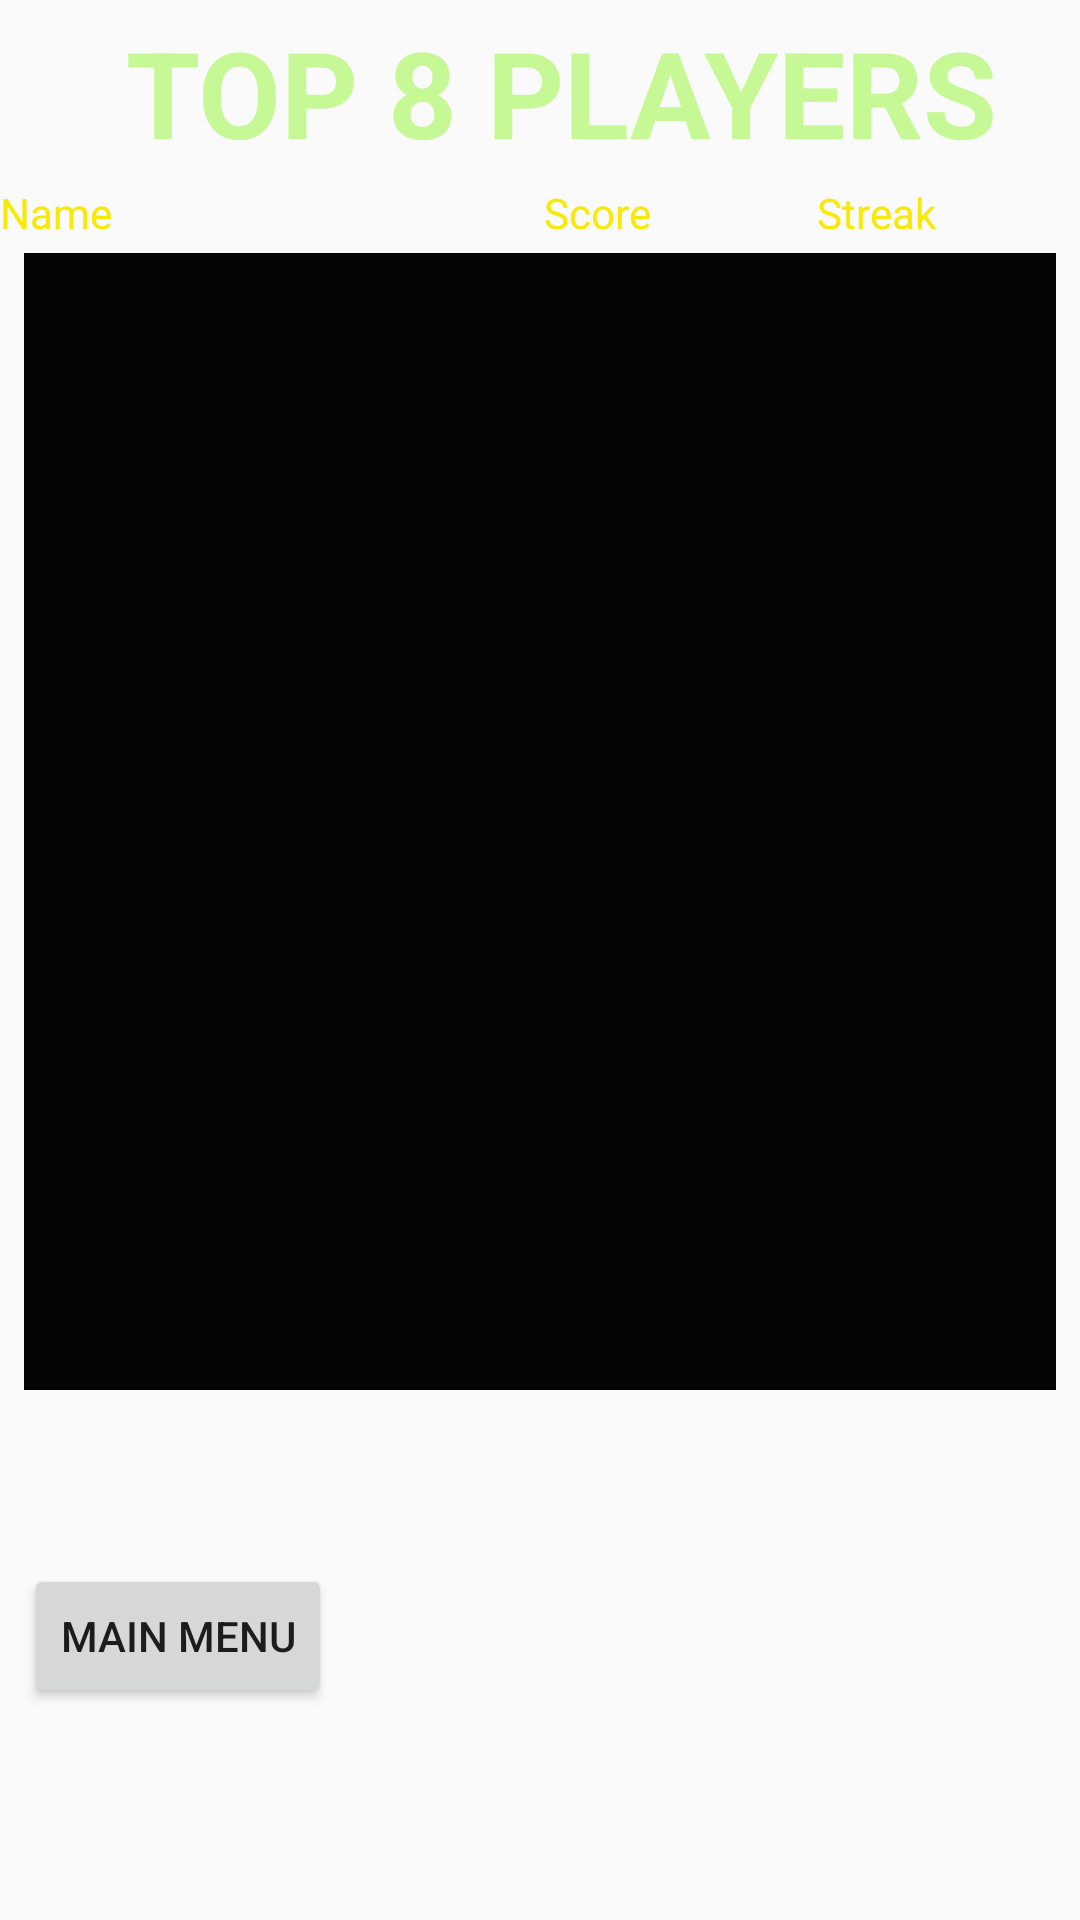

Layout XML and referenced resources for this Android screen:
<!-- AndroidManifest.xml: application theme AppTheme -->
<!-- res/layout/activity_leaderboard.xml -->
<?xml version="1.0" encoding="utf-8"?>

<android.support.constraint.ConstraintLayout xmlns:android="http://schemas.android.com/apk/res/android"
    xmlns:app="http://schemas.android.com/apk/res-auto"
    xmlns:tools="http://schemas.android.com/tools"
    android:layout_width="match_parent"
    android:layout_height="match_parent"
    android:background="@drawable/bg3"
    tools:context=".LeaderboardActivity">

    <TextView
        android:id="@+id/textView11"
        android:layout_width="wrap_content"
        android:layout_height="15dp"
        android:layout_marginStart="144dp"
        android:layout_marginLeft="144dp"
        android:layout_marginTop="4dp"
        android:text="Score"
        android:textColor="#f9e907"
        app:layout_constraintStart_toEndOf="@+id/textView8"
        app:layout_constraintTop_toBottomOf="@+id/textView7" />

    <TextView
        android:id="@+id/textView12"
        android:layout_width="wrap_content"
        android:layout_height="15dp"
        android:layout_marginTop="4dp"
        android:layout_marginEnd="48dp"
        android:layout_marginRight="48dp"
        android:text="Streak"
        android:textColor="#f9e907"
        app:layout_constraintEnd_toEndOf="parent"
        app:layout_constraintTop_toBottomOf="@+id/textView7" />

    <TextView
        android:id="@+id/textView8"
        android:layout_width="wrap_content"
        android:layout_height="15dp"
        android:layout_marginStart="5dp"
        android:layout_marginLeft="32dp"
        android:layout_marginTop="4dp"
        android:text="Name"
        android:textColor="#f9e907"
        app:layout_constraintStart_toEndOf="@+id/scoreEditText"
        app:layout_constraintTop_toBottomOf="@+id/textView7" />

    <TextView
        android:id="@+id/textView7"
        android:layout_width="wrap_content"
        android:layout_height="wrap_content"
        android:layout_marginStart="8dp"
        android:layout_marginLeft="8dp"
        android:layout_marginTop="4dp"
        android:layout_marginEnd="8dp"
        android:layout_marginRight="8dp"
        android:text="TOP 8 PLAYERS"
        android:textColor="#c6f895"
        android:textSize="40sp"
        android:textStyle="bold"
        app:layout_constraintEnd_toEndOf="parent"
        app:layout_constraintHorizontal_bias="0.636"
        app:layout_constraintStart_toStartOf="parent"
        app:layout_constraintTop_toTopOf="parent" />

    <LinearLayout
        android:id="@+id/leaderboardLayout"
        android:layout_width="0dp"
        android:layout_height="379dp"
        android:layout_marginStart="8dp"
        android:layout_marginLeft="8dp"
        android:layout_marginTop="8dp"
        android:layout_marginEnd="8dp"
        android:layout_marginRight="8dp"
        android:background="#050505"
        android:orientation="vertical"
        android:visibility="visible"
        app:layout_constraintEnd_toEndOf="parent"
        app:layout_constraintHorizontal_bias="0.0"
        app:layout_constraintStart_toStartOf="parent"
        app:layout_constraintTop_toBottomOf="@+id/textView8"></LinearLayout>

    <Button
        android:id="@+id/mainMenuBtn"
        android:layout_width="wrap_content"
        android:layout_height="wrap_content"
        android:layout_marginStart="8dp"
        android:layout_marginLeft="8dp"
        android:layout_marginTop="8dp"
        android:layout_marginEnd="8dp"
        android:layout_marginRight="8dp"
        android:layout_marginBottom="8dp"
        android:text="MAIN MENU"
        app:layout_constraintBottom_toBottomOf="parent"
        app:layout_constraintEnd_toEndOf="parent"
        app:layout_constraintHorizontal_bias="0.0"
        app:layout_constraintStart_toStartOf="parent"
        app:layout_constraintTop_toBottomOf="@+id/leaderboardLayout"
        app:layout_constraintVertical_bias="0.444" />

</android.support.constraint.ConstraintLayout>
<!-- resources referenced by this layout -->
<resources>
  <style name="AppTheme" parent="Theme.AppCompat.Light.DarkActionBar">
          
          
          
          
      </style>
</resources>
